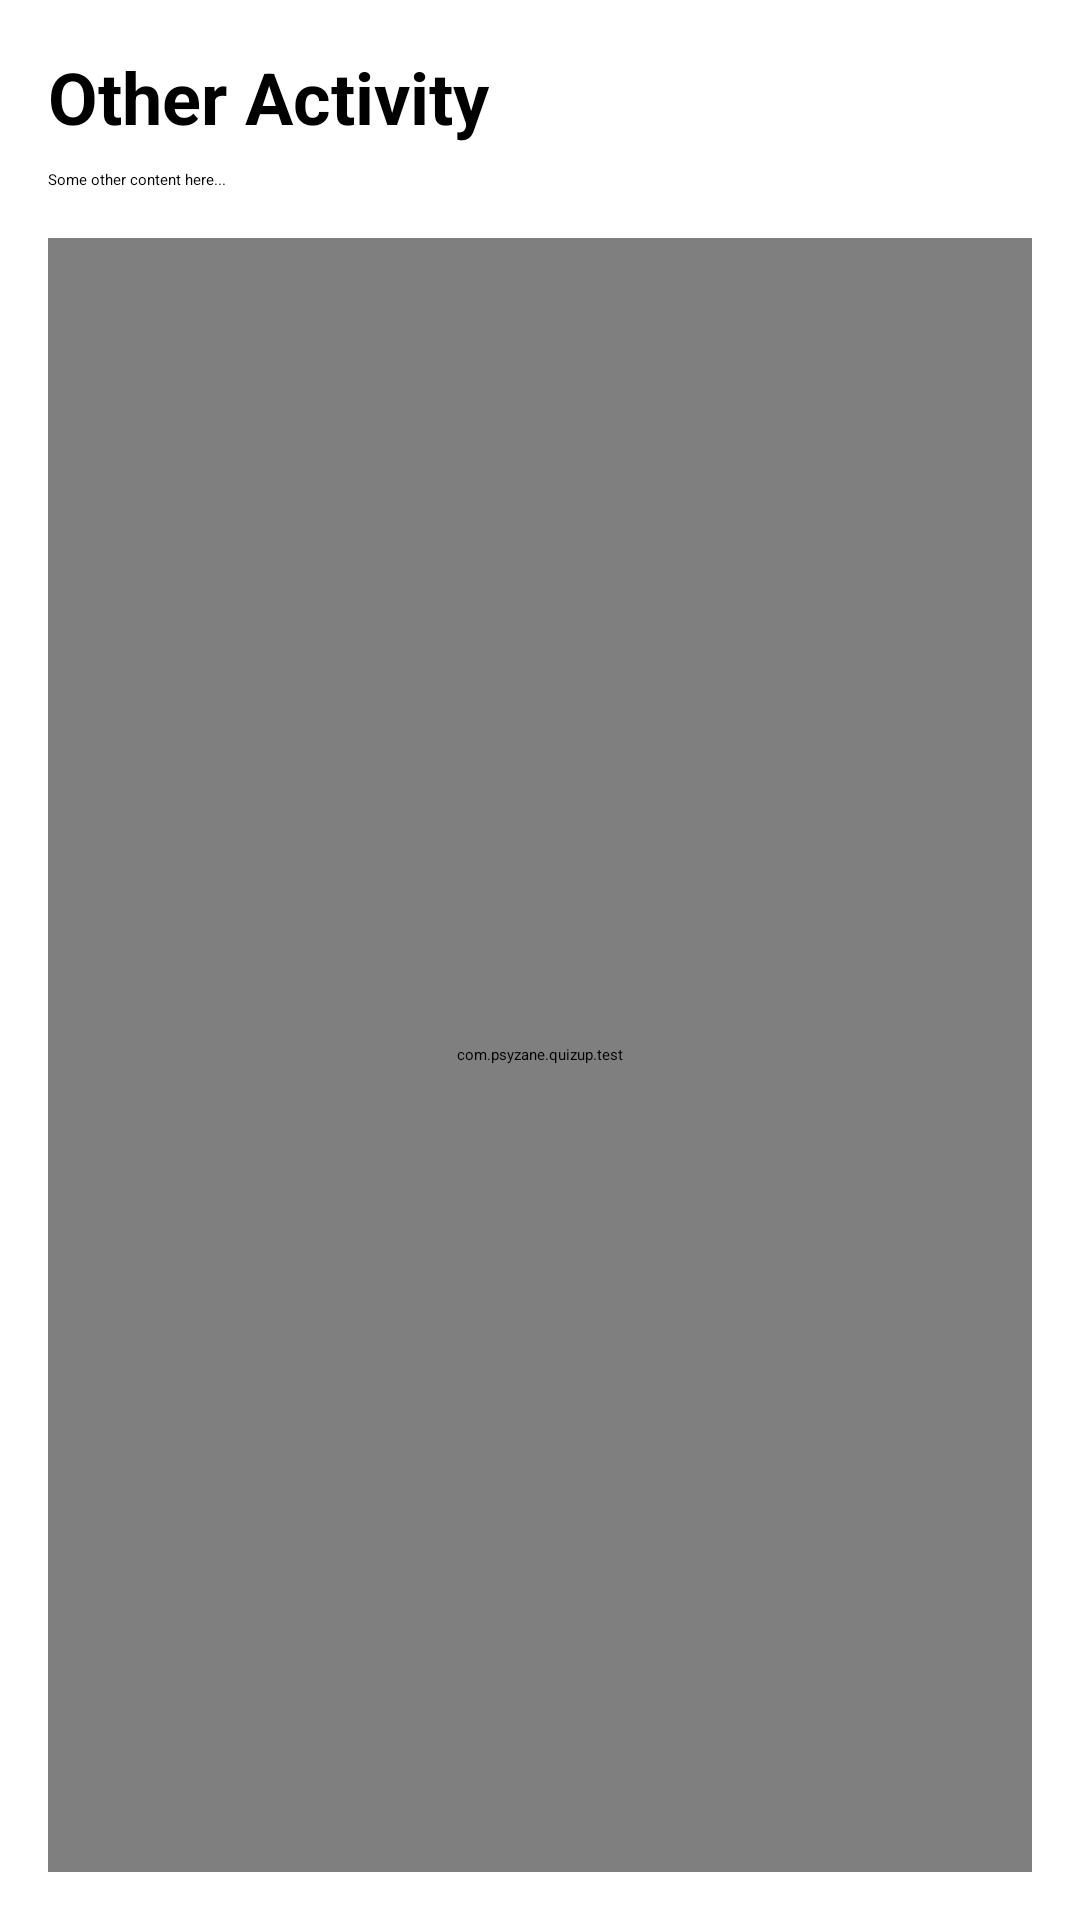

This screen was rendered from an Android layout file. Write that file and the resources it references.
<!-- AndroidManifest.xml: application theme Theme.QuizUp -->
<!-- res/layout/activity_test.xml -->
<?xml version="1.0" encoding="utf-8"?>
<LinearLayout xmlns:android="http://schemas.android.com/apk/res/android"
    android:layout_width="match_parent"
    android:layout_height="match_parent"
    android:orientation="vertical"
    android:padding="16dp">

    <TextView
        android:layout_width="wrap_content"
        android:layout_height="wrap_content"
        android:text="Other Activity"
        android:textSize="24sp"
        android:textStyle="bold" />

    <TextView
        android:layout_width="wrap_content"
        android:layout_height="wrap_content"
        android:layout_marginTop="8dp"
        android:text="Some other content here..." />

    
    <view
        android:id="@+id/myPostsView"
        class="com.example.quizup.test"
        android:layout_width="match_parent"
        android:layout_height="0dp"
        android:layout_weight="1"
        android:layout_marginTop="16dp"/>

</LinearLayout>
<!-- resources referenced by this layout -->
<resources>
  <style name="Theme.QuizUp" parent="Base.Theme.QuizUp">
          
          <item name="android:navigationBarColor">@android:color/transparent</item>
          <item name="android:statusBarColor">@android:color/transparent</item>
          <item name="android:windowLightStatusBar">?attr/isLightTheme</item>
      </style>
</resources>
